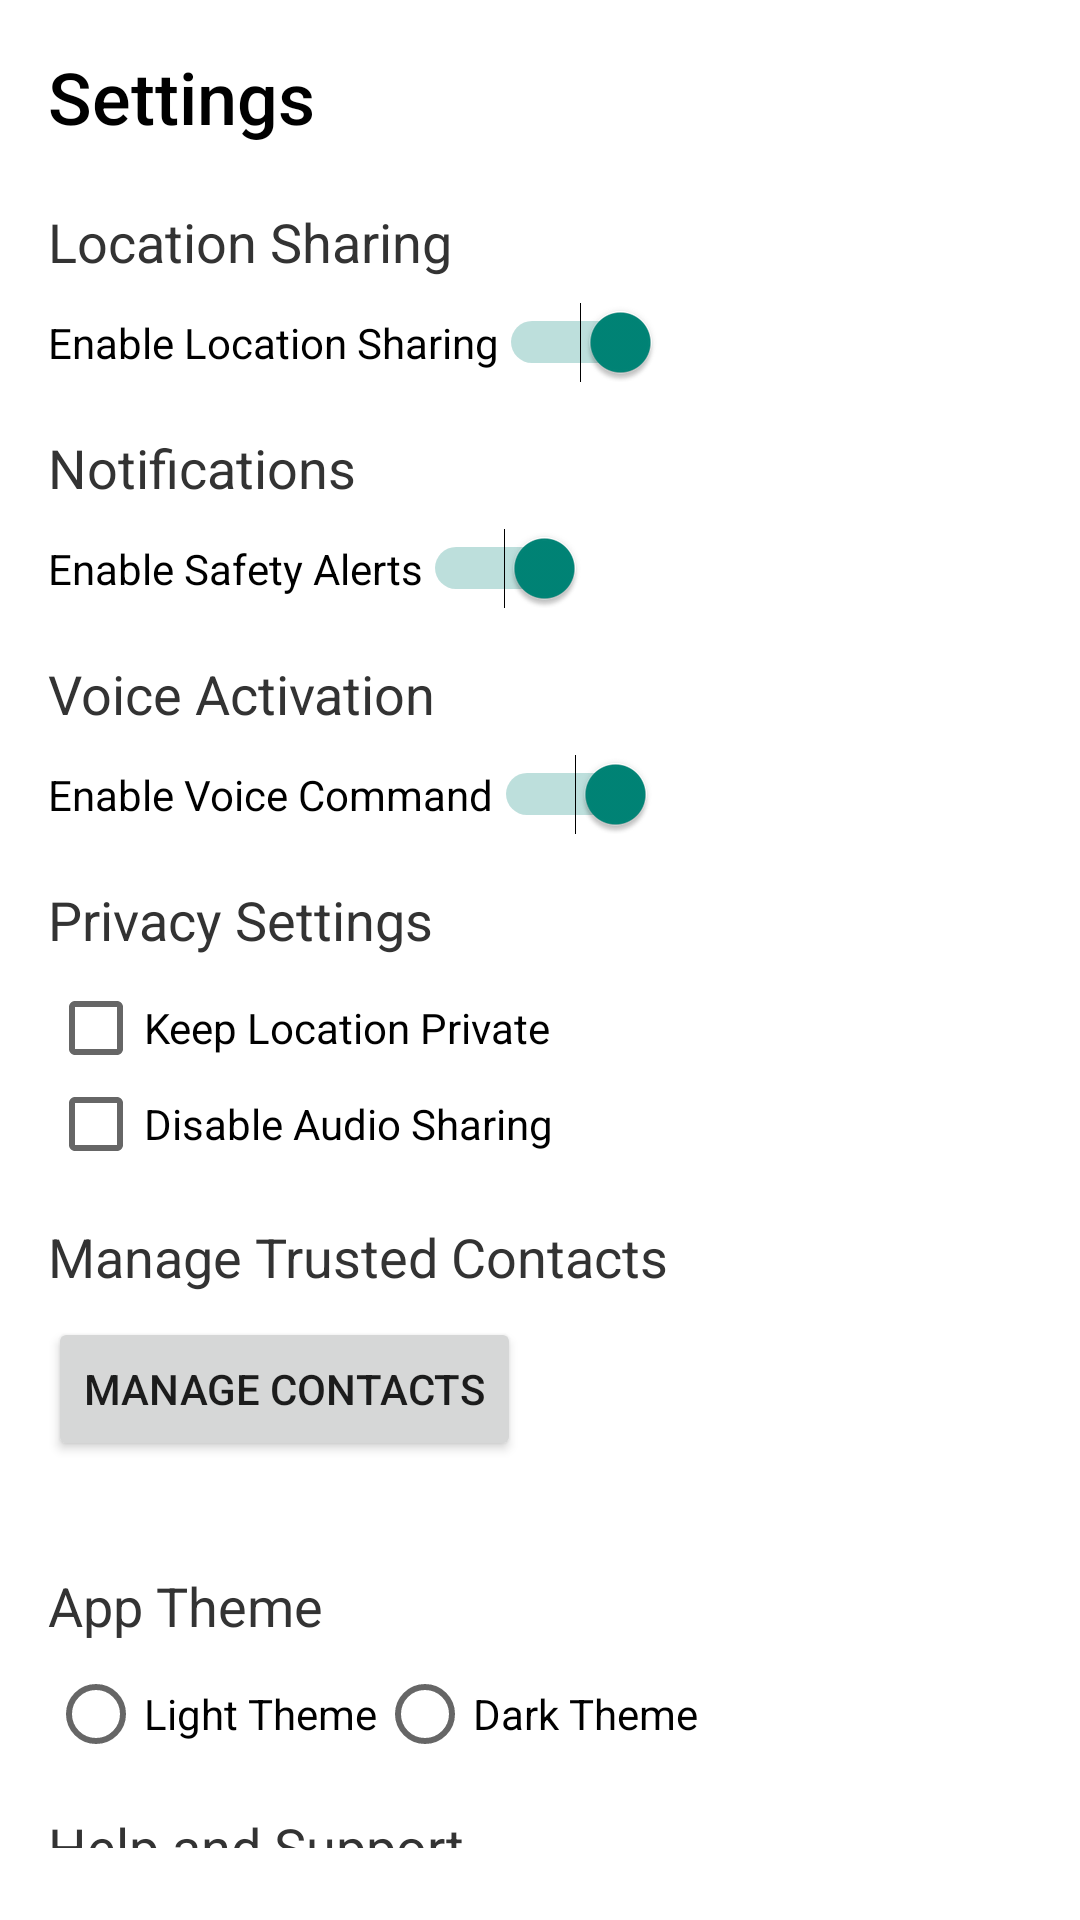

The Android layout XML behind this screen, and the referenced resources:
<!-- AndroidManifest.xml: application theme Theme.SafePathProject -->
<!-- res/layout/activity_settings.xml -->
<?xml version="1.0" encoding="utf-8"?>
<LinearLayout xmlns:android="http://schemas.android.com/apk/res/android"
    xmlns:tools="http://schemas.android.com/tools"
    android:layout_width="match_parent"
    android:layout_height="match_parent"
    android:orientation="vertical"
    android:padding="16dp"
    android:background="@android:color/white"
    android:scrollbars="vertical">

    
    <TextView
        android:id="@+id/tv_settings_header"
        android:layout_width="wrap_content"
        android:layout_height="wrap_content"
        android:text="Settings"
        android:textSize="24sp"
        android:textColor="#000"
        android:layout_marginBottom="20dp"
        android:fontFamily="sans-serif-medium" />

    
    <TextView
        android:id="@+id/tv_location_sharing"
        android:layout_width="wrap_content"
        android:layout_height="wrap_content"
        android:text="Location Sharing"
        android:textSize="18sp"
        android:textColor="#333"
        android:layout_marginBottom="8dp" />

    <Switch
        android:id="@+id/sw_location_sharing"
        android:layout_width="wrap_content"
        android:layout_height="wrap_content"
        android:text="Enable Location Sharing"
        android:checked="true" />

    
    <TextView
        android:id="@+id/tv_notifications"
        android:layout_width="wrap_content"
        android:layout_height="wrap_content"
        android:text="Notifications"
        android:textSize="18sp"
        android:textColor="#333"
        android:layout_marginTop="16dp"
        android:layout_marginBottom="8dp" />

    <Switch
        android:id="@+id/sw_notifications"
        android:layout_width="wrap_content"
        android:layout_height="wrap_content"
        android:text="Enable Safety Alerts"
        android:checked="true" />

    
    <TextView
        android:id="@+id/tv_voice_activation"
        android:layout_width="wrap_content"
        android:layout_height="wrap_content"
        android:text="Voice Activation"
        android:textSize="18sp"
        android:textColor="#333"
        android:layout_marginTop="16dp"
        android:layout_marginBottom="8dp" />

    <Switch
        android:id="@+id/sw_voice_activation"
        android:layout_width="wrap_content"
        android:layout_height="wrap_content"
        android:text="Enable Voice Command"
        android:checked="true" />

    
    <TextView
        android:id="@+id/tv_privacy_settings"
        android:layout_width="wrap_content"
        android:layout_height="wrap_content"
        android:text="Privacy Settings"
        android:textSize="18sp"
        android:textColor="#333"
        android:layout_marginTop="16dp"
        android:layout_marginBottom="8dp" />

    <CheckBox
        android:id="@+id/cb_location_privacy"
        android:layout_width="wrap_content"
        android:layout_height="wrap_content"
        android:text="Keep Location Private" />

    <CheckBox
        android:id="@+id/cb_audio_privacy"
        android:layout_width="wrap_content"
        android:layout_height="wrap_content"
        android:text="Disable Audio Sharing" />

    
    <TextView
        android:id="@+id/tv_manage_contacts"
        android:layout_width="wrap_content"
        android:layout_height="wrap_content"
        android:text="Manage Trusted Contacts"
        android:textSize="18sp"
        android:textColor="#333"
        android:layout_marginTop="16dp"
        android:layout_marginBottom="8dp" />

    <Button
        android:id="@+id/btn_manage_contacts"
        android:layout_width="wrap_content"
        android:layout_height="wrap_content"
        android:text="Manage Contacts"
        android:layout_marginBottom="20dp" />

    
    <TextView
        android:id="@+id/tv_app_theme"
        android:layout_width="wrap_content"
        android:layout_height="wrap_content"
        android:text="App Theme"
        android:textSize="18sp"
        android:textColor="#333"
        android:layout_marginTop="16dp"
        android:layout_marginBottom="8dp" />

    <RadioGroup
        android:id="@+id/rg_theme"
        android:layout_width="wrap_content"
        android:layout_height="wrap_content"
        android:orientation="horizontal">

        <RadioButton
            android:id="@+id/rb_light_theme"
            android:layout_width="wrap_content"
            android:layout_height="wrap_content"
            android:text="Light Theme" />

        <RadioButton
            android:id="@+id/rb_dark_theme"
            android:layout_width="wrap_content"
            android:layout_height="wrap_content"
            android:text="Dark Theme" />
    </RadioGroup>

    
    <TextView
        android:id="@+id/tv_help_support"
        android:layout_width="wrap_content"
        android:layout_height="wrap_content"
        android:text="Help and Support"
        android:textSize="18sp"
        android:textColor="#333"
        android:layout_marginTop="16dp"
        android:layout_marginBottom="8dp" />

    <Button
        android:id="@+id/btn_help_support"
        android:layout_width="wrap_content"
        android:layout_height="wrap_content"
        android:text="Contact Support" />

    
    <Button
        android:id="@+id/btn_log_out"
        android:layout_width="match_parent"
        android:layout_height="wrap_content"
        android:text="Log Out"
        android:textColor="#D32F2F"
        android:layout_marginTop="20dp" />

</LinearLayout>
<!-- resources referenced by this layout -->
<resources>
  <style name="Theme.SafePathProject" parent="android:Theme.Material.Light.NoActionBar" />
</resources>
